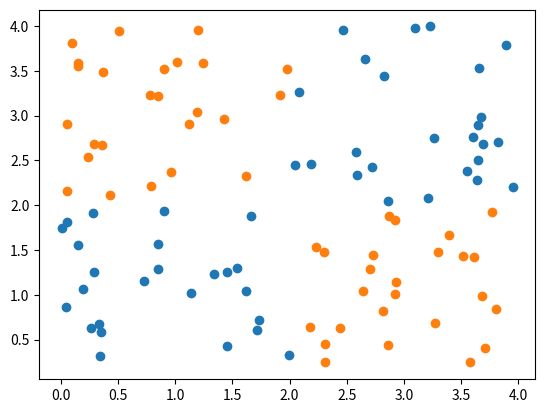
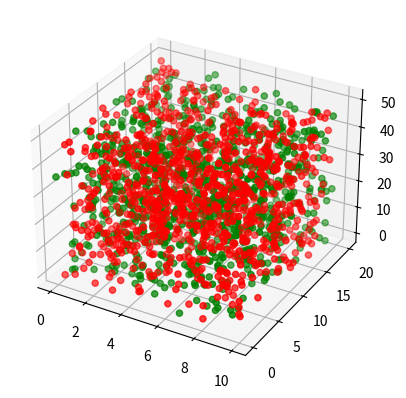

Source code (Python) for these figures, in order:
import random
import math
import matplotlib.pyplot as plt
import numpy as np


x = [random.random()*2+2 for i in range  (25)]
y = [random.random()*2+2  for i in range  (25)]
x1 = [random.random()*2 for i in range  (25)]
y1 = [random.random()*2+2 for i in range  (25)]

x3 = [random.random()*2 for i in range  (25)]
y3 = [random.random()*2  for i in range  (25)]
x4 = [random.random()*2+2 for i in range  (25)]
y4 = [random.random()*2 for i in range  (25)]

for i in range (len (x3)):
    x.append(x3[i])
    y.append(y3[i])
    
for i in range (len (x4)):
    x1.append(x4[i])
    y1.append(y4[i])

plt.figure()
plt.scatter(x,y)
plt.scatter(x1,y1)
#plt.show()

k = 2000
p = 1000

x = np.random.random ((k)) * 10
y = np.random.random ((k)) * 20 
z = np.random.random ((k)) * 50


fig = plt.figure()
ax = fig.add_subplot(projection='3d')

ax.scatter (x[:1000],y[:1000],z[:1000],c='r')
ax.scatter (x[1000:],y[1000:],z[1000:],c='g')

plt.show()
    





